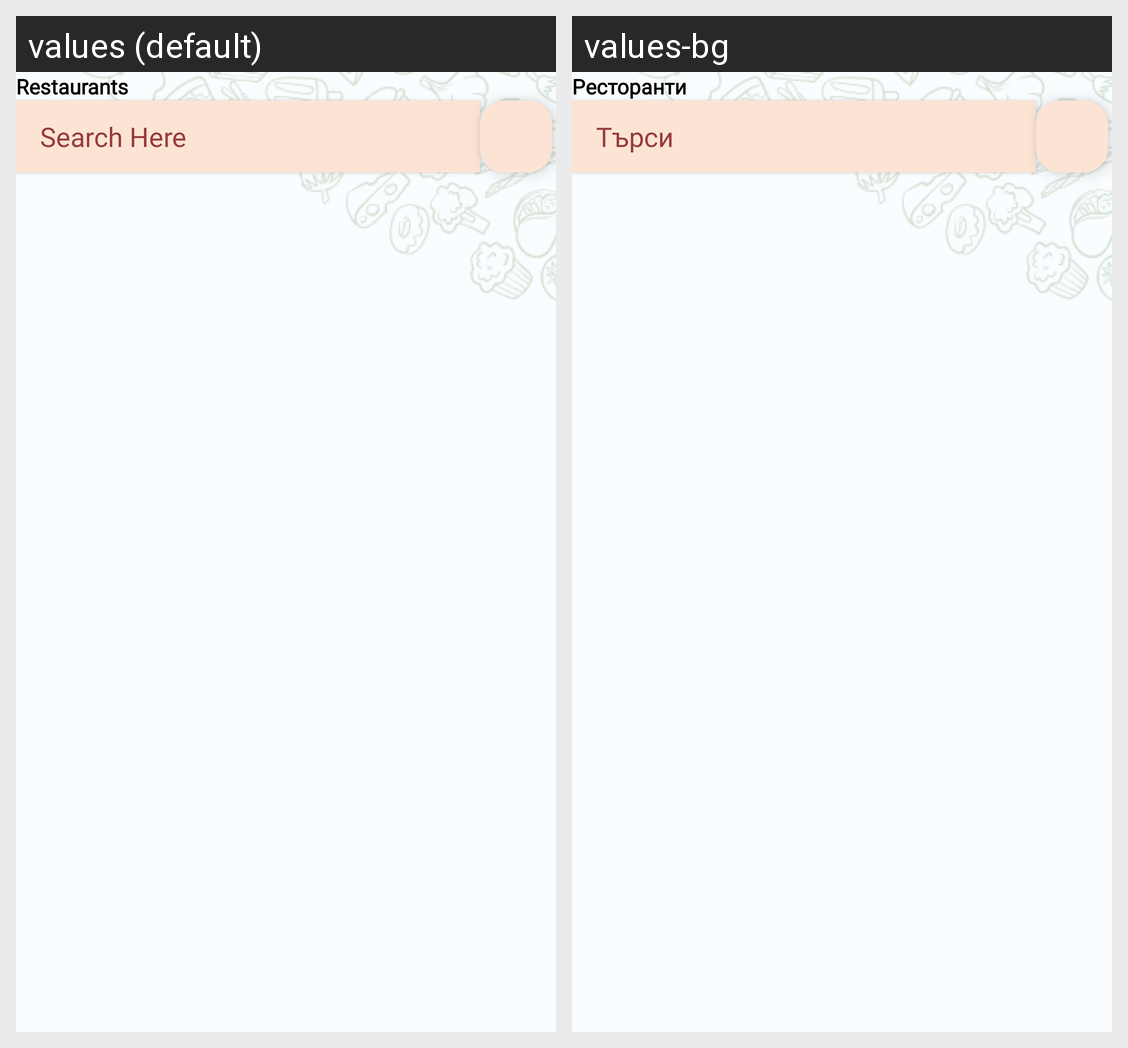

The Android screen above is rendered under two locales of the same app. Produce the string resources it draws, with the default and per-locale values.
Android screen res/layout/fragment_admin_restaurants.xml rendered under 2 locales, left to right: values (default), values-bg. Device: Nexus 5 (rendered at 1080×1920; each locale shown at half size, 540×960, under a caption strip naming it); theme Theme.FoodFinder11.
Strings drawn on this screen, with the default value and each locale's value (text and hints the layout hard-codes, and strings that could not be matched under every locale, appear in the picture but are not listed):

restaurants
  values: Restaurants
  values-bg: Ресторанти

search_here
  values: Search Here
  values-bg: Търси
